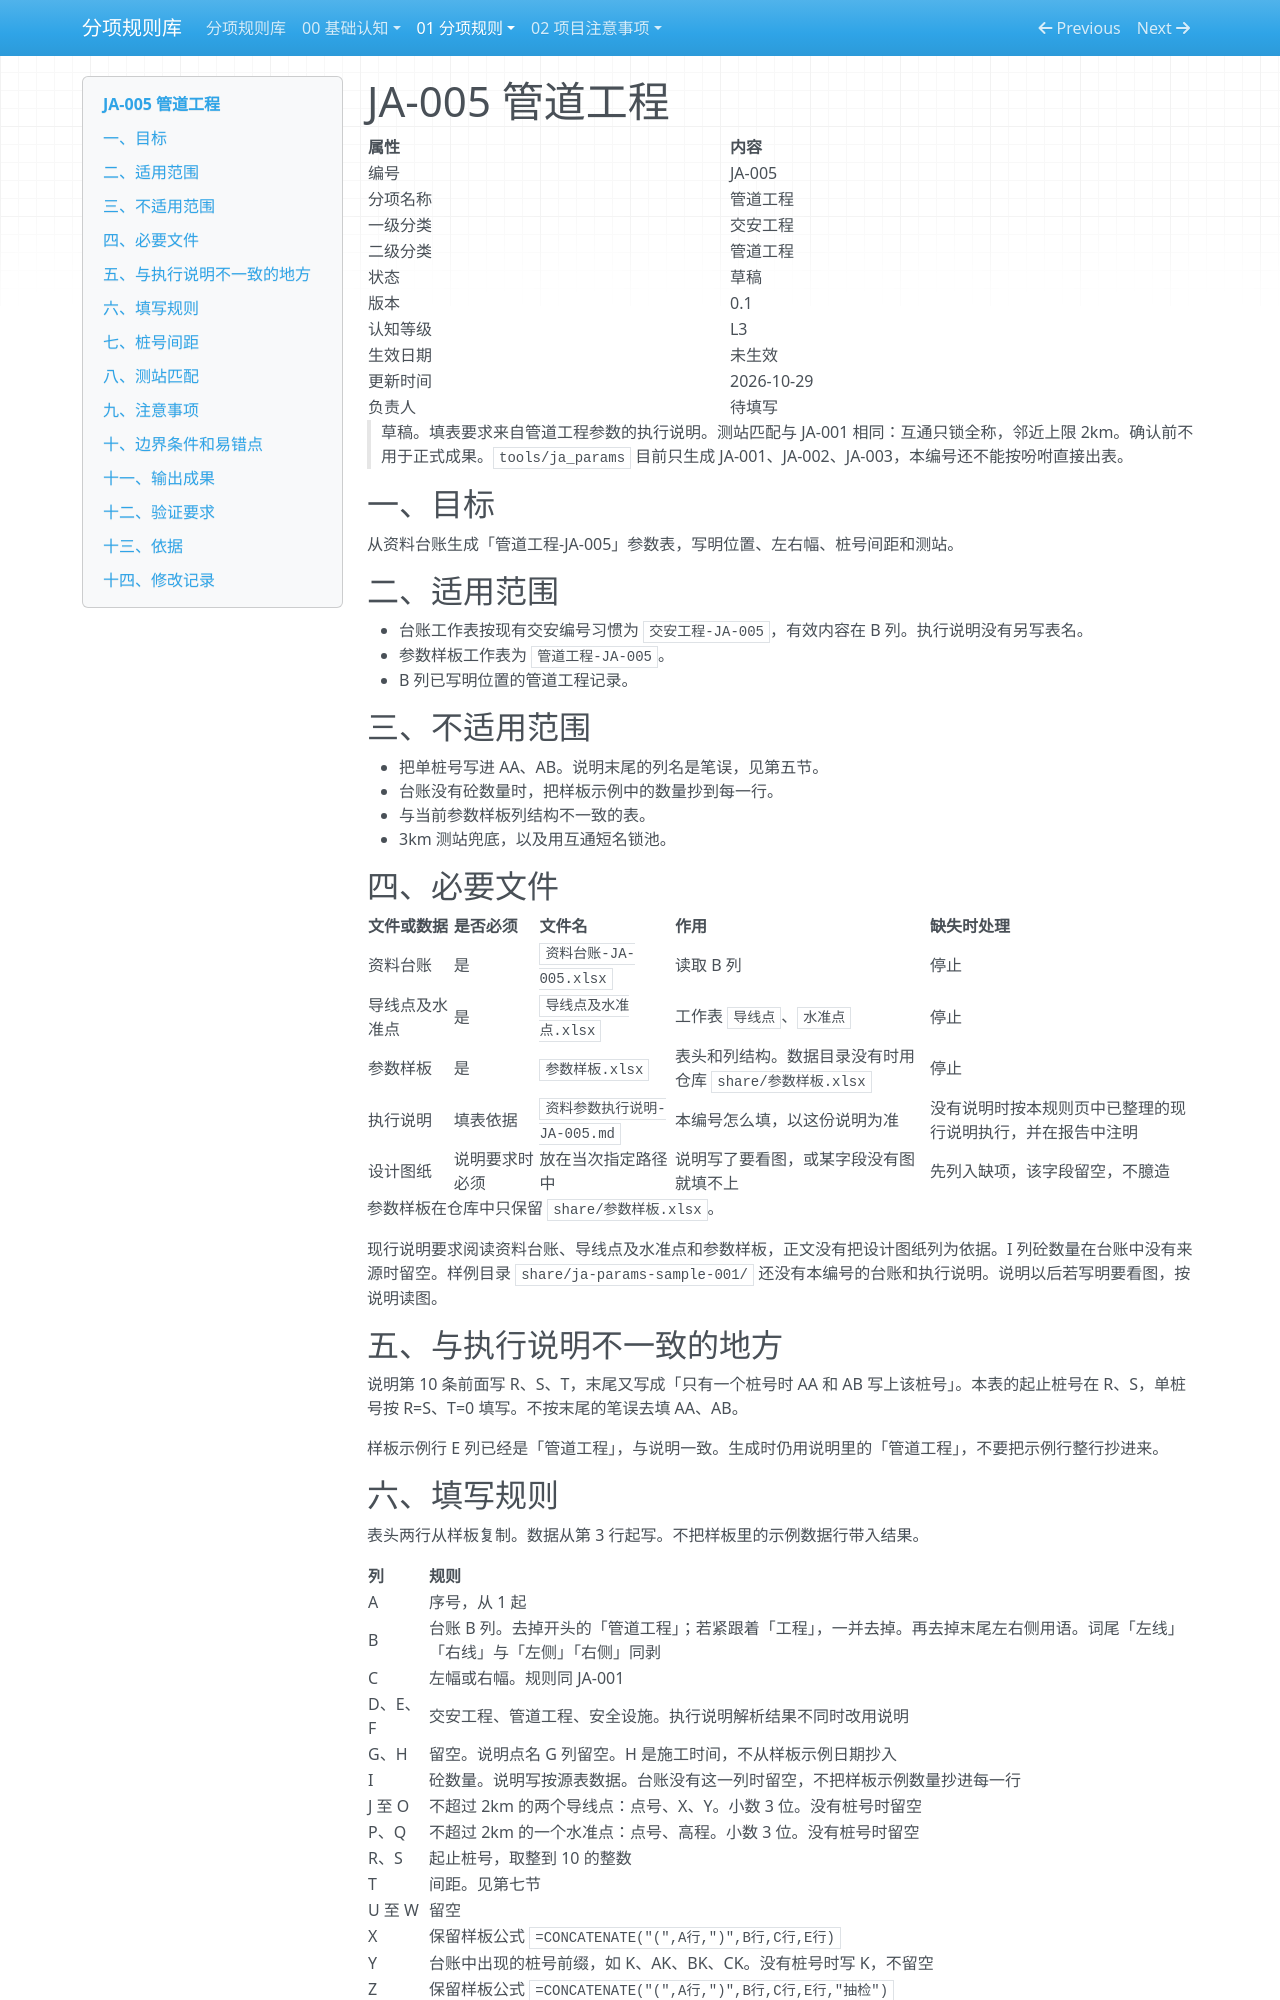

repository: Elvis20230520/road-drainage-rule-library · page: 01-分项规则/02-交安工程/JA-005-管道工程/index.html · generator: mkdocs

# JA-005 管道工程

| 属性 | 内容 |
|---|---|
| 编号 | JA-005 |
| 分项名称 | 管道工程 |
| 一级分类 | 交安工程 |
| 二级分类 | 管道工程 |
| 状态 | 草稿 |
| 版本 | 0.1 |
| 认知等级 | L3 |
| 生效日期 | 未生效 |
| 更新时间 | 2026-10-29 |
| 负责人 | 待填写 |

> 草稿。填表要求来自管道工程参数的执行说明。测站匹配与 JA-001 相同：互通只锁全称，邻近上限 2km。确认前不用于正式成果。`tools/ja_params` 目前只生成 JA-001、JA-002、JA-003，本编号还不能按吩咐直接出表。

## 一、目标

从资料台账生成「管道工程-JA-005」参数表，写明位置、左右幅、桩号间距和测站。

## 二、适用范围

- 台账工作表按现有交安编号习惯为 `交安工程-JA-005`，有效内容在 B 列。执行说明没有另写表名。
- 参数样板工作表为 `管道工程-JA-005`。
- B 列已写明位置的管道工程记录。

## 三、不适用范围

- 把单桩号写进 AA、AB。说明末尾的列名是笔误，见第五节。
- 台账没有砼数量时，把样板示例中的数量抄到每一行。
- 与当前参数样板列结构不一致的表。
- 3km 测站兜底，以及用互通短名锁池。

## 四、必要文件

| 文件或数据 | 是否必须 | 文件名 | 作用 | 缺失时处理 |
|---|---|---|---|---|
| 资料台账 | 是 | `资料台账-JA-005.xlsx` | 读取 B 列 | 停止 |
| 导线点及水准点 | 是 | `导线点及水准点.xlsx` | 工作表 `导线点`、`水准点` | 停止 |
| 参数样板 | 是 | `参数样板.xlsx` | 表头和列结构。数据目录没有时用仓库 `share/参数样板.xlsx` | 停止 |
| 执行说明 | 填表依据 | `资料参数执行说明-JA-005.md` | 本编号怎么填，以这份说明为准 | 没有说明时按本规则页中已整理的现行说明执行，并在报告中注明 |
| 设计图纸 | 说明要求时必须 | 放在当次指定路径中 | 说明写了要看图，或某字段没有图就填不上 | 先列入缺项，该字段留空，不臆造 |

参数样板在仓库中只保留 `share/参数样板.xlsx`。

现行说明要求阅读资料台账、导线点及水准点和参数样板，正文没有把设计图纸列为依据。I 列砼数量在台账中没有来源时留空。样例目录 `share/ja-params-sample-001/` 还没有本编号的台账和执行说明。说明以后若写明要看图，按说明读图。

## 五、与执行说明不一致的地方

说明第 10 条前面写 R、S、T，末尾又写成「只有一个桩号时 AA 和 AB 写上该桩号」。本表的起止桩号在 R、S，单桩号按 R=S、T=0 填写。不按末尾的笔误去填 AA、AB。

样板示例行 E 列已经是「管道工程」，与说明一致。生成时仍用说明里的「管道工程」，不要把示例行整行抄进来。
